Run: headless pygame with SDL's dummy video driver; simulated clock (each Clock.tick advances the game by its frame time, no real sleeping); random seed 0; keys injected as events and as key.get_pressed() state; no mouse input.
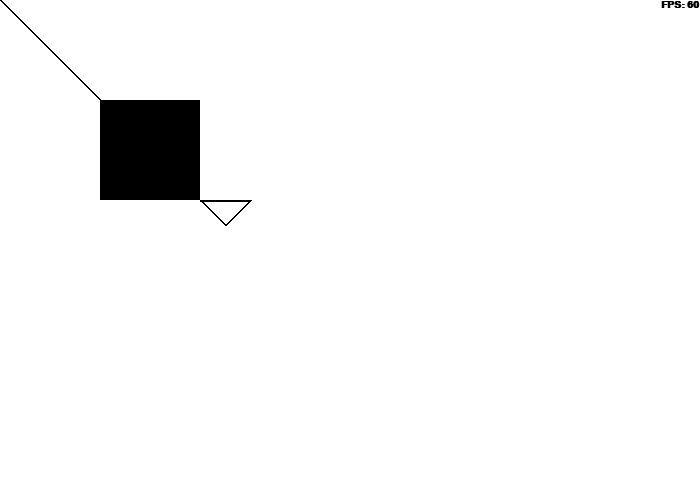
Frame 1 of 4 · flips 1–60 · no input
Frame 2 of 4 · flips 61–180 · tapped SPACE, RETURN · held RIGHT (→), D · screen unchanged from frame 1, image omitted
Frame 3 of 4 · flips 181–300 · held DOWN (↓), S · screen unchanged from frame 2, image omitted
Frame 4 of 4 · flips 301–420 · held LEFT (←), A, UP (↑), W · screen unchanged from frame 3, image omitted

The pygame program that drew these frames:

import pygame as pg
from math import pi as PI
import sys

def main() -> None:
    # Inicia os módulos do Pygame
    pg.init()
    
    # Cores em RGB
    BLACK = (0, 0, 0)
    WHITE = (255, 255, 255)
    GREEN = (0, 255, 0)
    RED = (255, 0, 0)
    
    size = (700, 500)
    screen = pg.display.set_mode(size)
    
    pg.display.set_caption("Joguinho!")
    
    # Controla o relógio da janela, isto é,
    # a atualização do programa.
    clock = pg.time.Clock()
    
    font = pg.font.SysFont("Arial", 15, True, False)
    
    while True:
        for event in pg.event.get():
            if event.type == pg.QUIT:
                pg.quit()
                sys.exit()
        
        text = font.render("FPS: " + str(int(clock.get_fps())), True, BLACK)
        
        screen.fill(WHITE)
        
        pg.draw.line(screen, BLACK, (0, 0), (100, 100), 2)
        pg.draw.rect(screen, BLACK, (100, 100, 100, 100), 0)
        pg.draw.ellipse(screen, BLACK, (100, 100, 100, 100), 2)
        pg.draw.polygon(screen, BLACK, ((200, 200), (250, 200), (225, 225)), 2)
        
        screen.blit(text, (screen.get_width() - text.get_width(), 0))

        pg.display.flip()

        # Limita as atualizações, isto é, o FPS
        # para 60 fps.
        # clock.tick(60)
        clock.tick(60)


if __name__ == "__main__":
    main()
